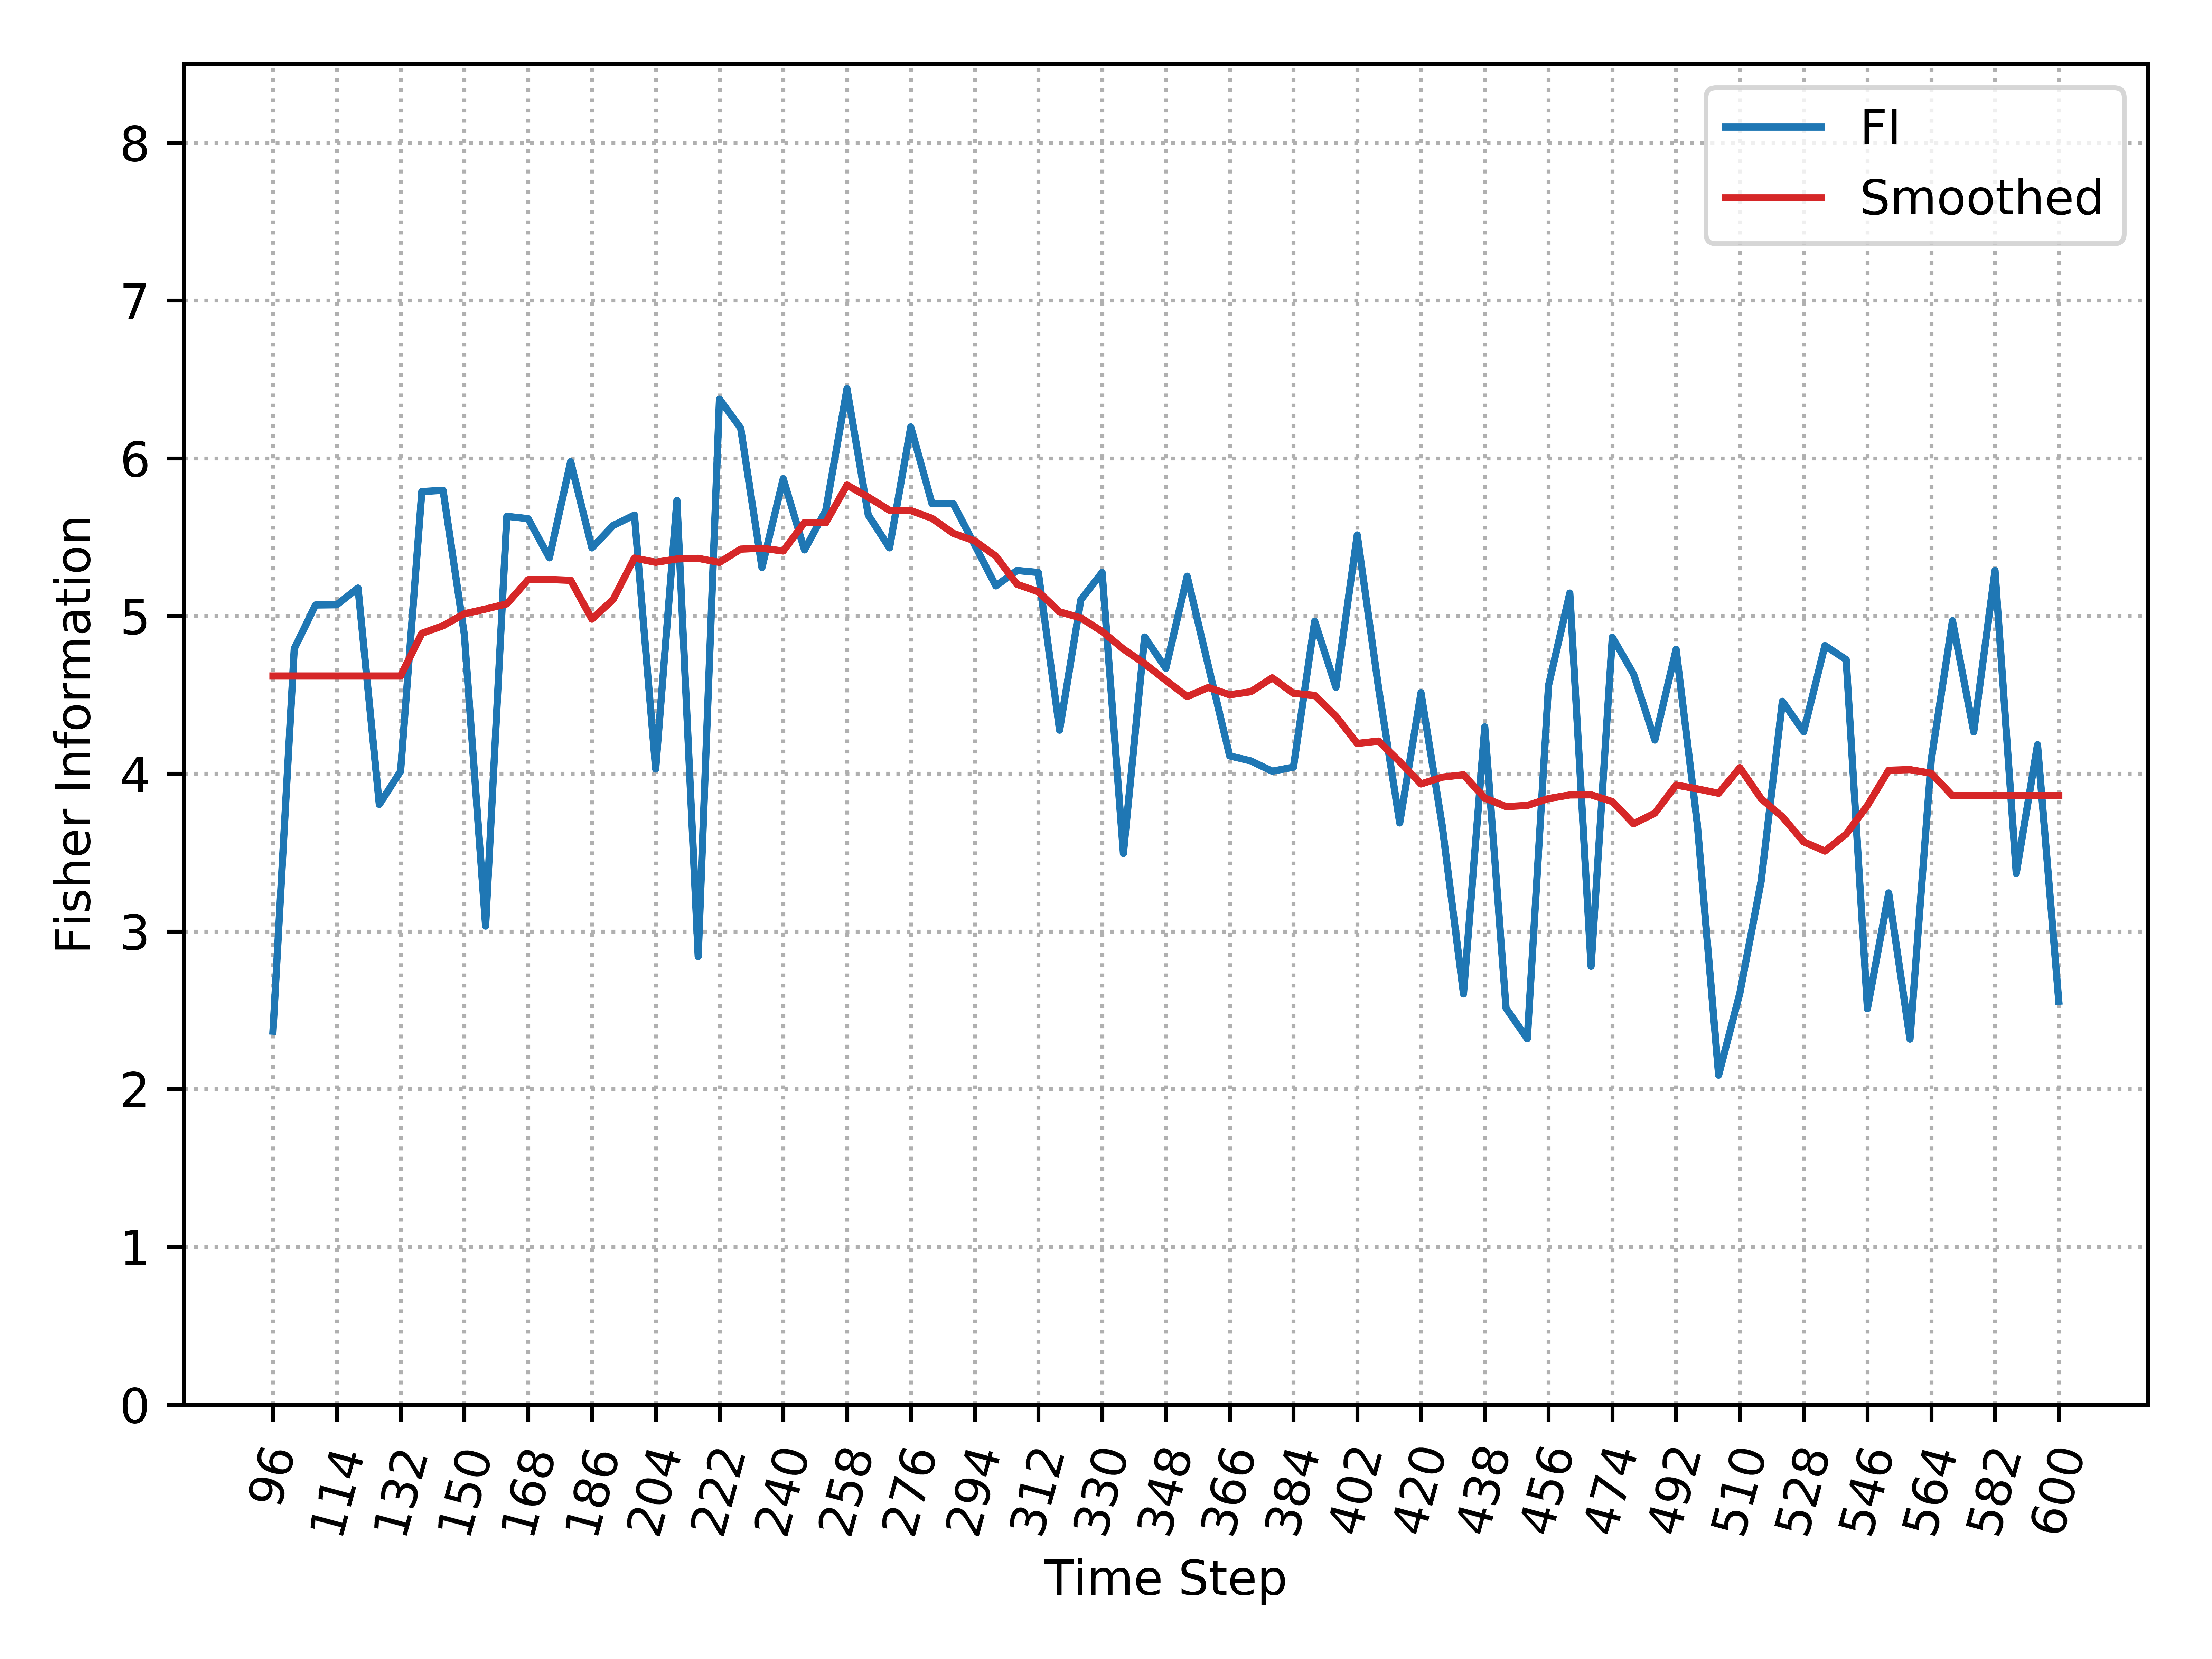

Values plotted in this chart, from the file beside it:
, Time_Step, FI, Smooth_FI
0, 96, 2.367, 4.619
1, 102, 4.792, 4.619
2, 108, 5.069, 4.619
3, 114, 5.071, 4.619
4, 120, 5.177, 4.619
5, 126, 3.805, 4.619
6, 132, 4.015, 4.619
7, 138, 5.789, 4.89
8, 144, 5.796, 4.938
9, 150, 4.882, 5.014
10, 156, 3.034, 5.044
11, 162, 5.632, 5.077
12, 168, 5.617, 5.23
13, 174, 5.368, 5.231
14, 180, 5.979, 5.226
15, 186, 5.432, 4.98
16, 192, 5.573, 5.104
17, 198, 5.64, 5.367
18, 204, 4.03, 5.34
19, 210, 5.733, 5.361
20, 216, 2.84, 5.366
21, 222, 6.375, 5.34
22, 228, 6.191, 5.424
23, 234, 5.307, 5.429
24, 240, 5.87, 5.412
25, 246, 5.419, 5.593
26, 252, 5.668, 5.591
27, 258, 6.44, 5.83
28, 264, 5.64, 5.753
29, 270, 5.432, 5.67
30, 276, 6.199, 5.668
31, 282, 5.711, 5.619
32, 288, 5.711, 5.524
33, 294, 5.452, 5.476
34, 300, 5.191, 5.379
35, 306, 5.288, 5.201
36, 312, 5.276, 5.154
37, 318, 4.276, 5.026
38, 324, 5.102, 4.988
39, 330, 5.276, 4.902
40, 336, 3.494, 4.79
41, 342, 4.866, 4.698
42, 348, 4.668, 4.592
43, 354, 5.252, 4.489
44, 360, 4.681, 4.546
45, 366, 4.113, 4.5
46, 372, 4.081, 4.52
47, 378, 4.016, 4.608
48, 384, 4.041, 4.509
49, 390, 4.967, 4.497
50, 396, 4.547, 4.364
51, 402, 5.514, 4.191
52, 408, 4.547, 4.207
53, 414, 3.688, 4.076
54, 420, 4.513, 3.935
55, 426, 3.668, 3.978
56, 432, 2.604, 3.993
57, 438, 4.297, 3.845
58, 444, 2.513, 3.791
59, 450, 2.319, 3.798
... 25 more rows
